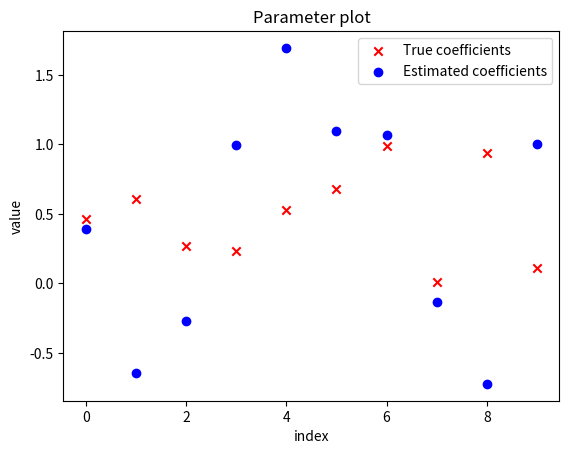

Generate this figure with matplotlib:
import matplotlib.pyplot as plt
import numpy as np
import numpy.random
from numpy import linalg as LA

# 生成数据
X = np.random.rand(20, 10)
b = np.random.rand(10)
z = np.random.randn(20)
y = np.dot(X, b) - z

b_ = LA.lstsq(X, y, rcond=None)[0]

# 生成图像
index = list(range(10))
plt.scatter(index, b, label='True coefficients', color='r', marker='x')
plt.scatter(index, b_, label='Estimated coefficients', color='blue', marker='o')

plt.xlabel('index')
plt.ylabel('value')
plt.title('Parameter plot')
plt.legend()
plt.show()